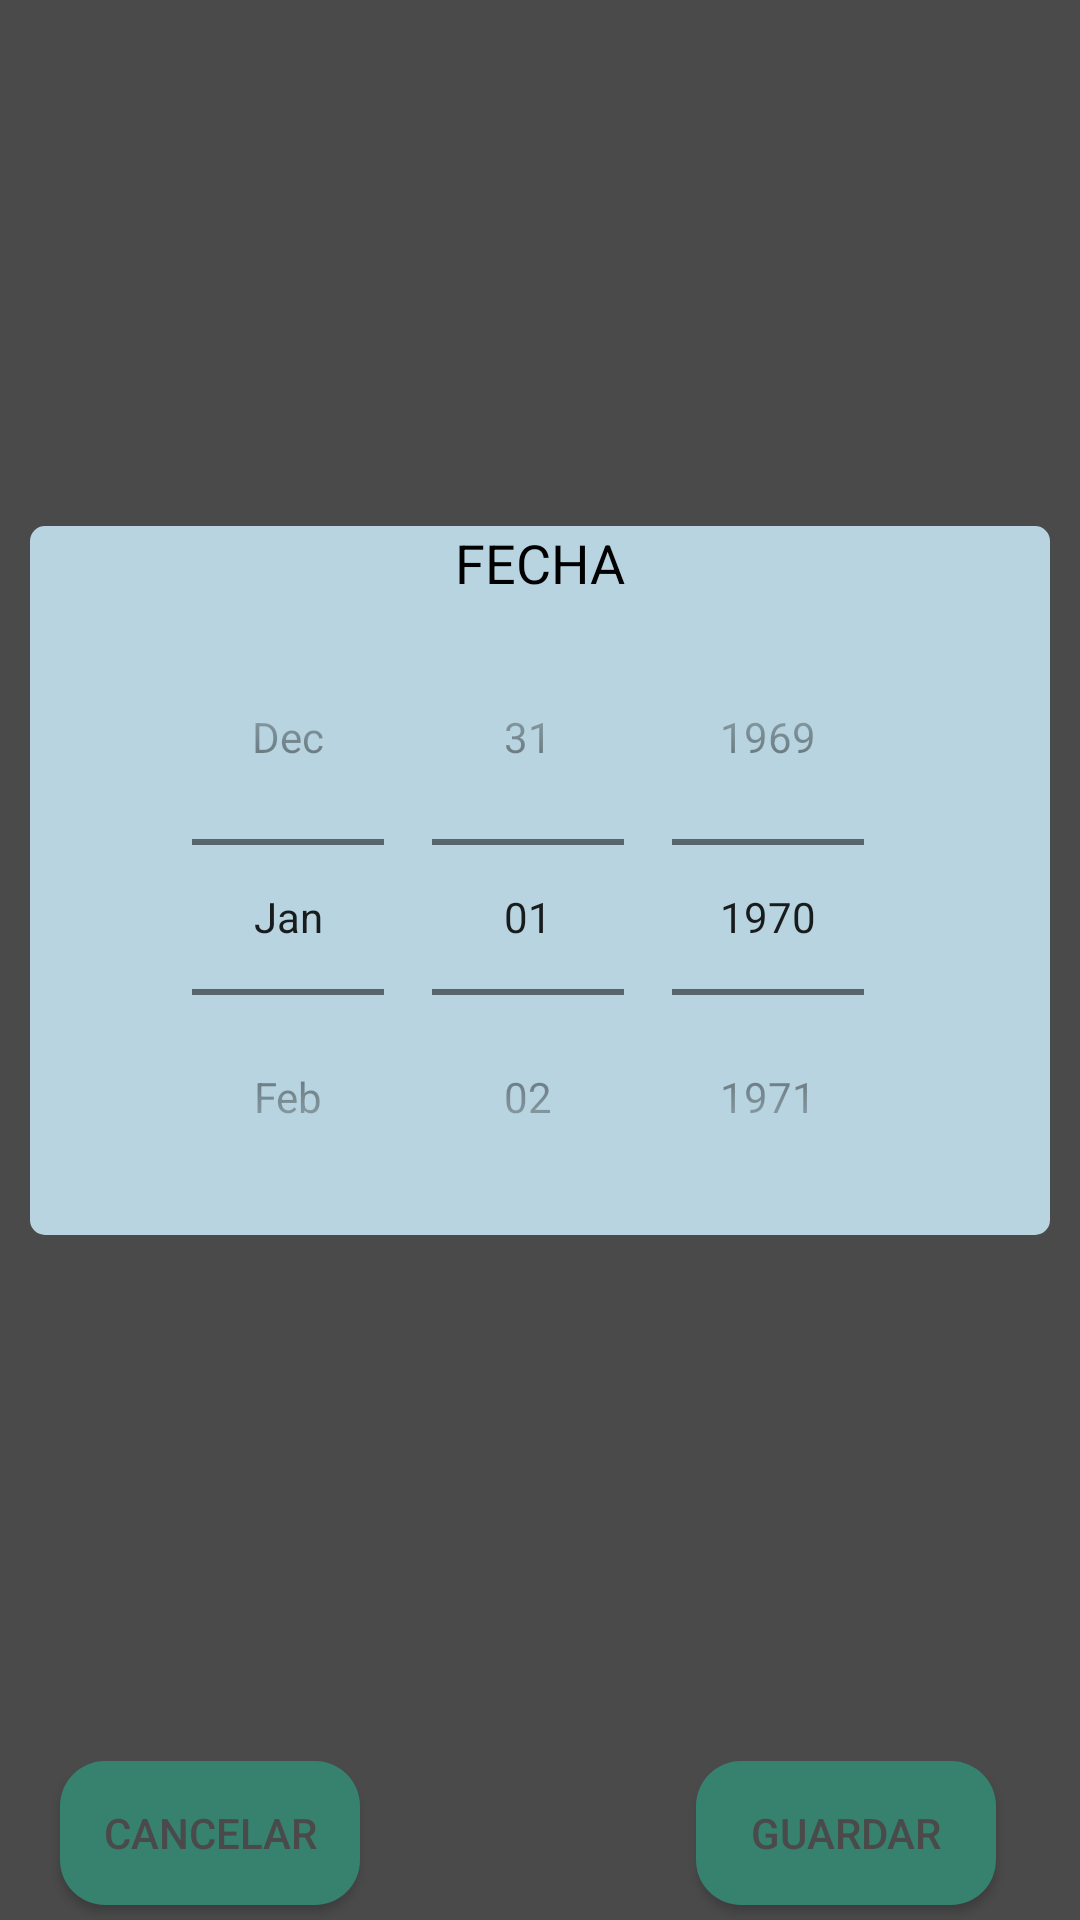

Android layout source for this screen:
<!-- AndroidManifest.xml: application theme AppTheme -->
<!-- res/layout/basic_dialog_date.xml -->
<?xml version="1.0" encoding="utf-8"?>
<androidx.constraintlayout.widget.ConstraintLayout xmlns:android="http://schemas.android.com/apk/res/android"
    xmlns:app="http://schemas.android.com/apk/res-auto"
    xmlns:tools="http://schemas.android.com/tools"
    android:layout_width="match_parent"
    android:layout_height="match_parent"
    android:background="#4A4A4A">

    <Button
        android:id="@+id/CANCELARDATE"
        android:layout_width="100dp"
        android:layout_height="wrap_content"
        android:layout_marginStart="20dp"
        android:layout_marginBottom="5dp"
        android:background="@drawable/button1"
        android:text="@string/cancelar"
        android:textColor="#4A4A4A"
        app:layout_constraintBottom_toBottomOf="parent"
        app:layout_constraintStart_toStartOf="parent" />

    <Button
        android:id="@+id/GUARDARDATE"
        android:layout_width="100dp"
        android:layout_height="wrap_content"
        android:background="@drawable/button1"
        android:text="@string/guardar"
        android:textColor="#4A4A4A"
        app:layout_constraintBottom_toBottomOf="@+id/CANCELARDATE"
        app:layout_constraintEnd_toEndOf="parent"
        app:layout_constraintHorizontal_bias="0.801"
        app:layout_constraintStart_toEndOf="@+id/CANCELARDATE"
        app:layout_constraintTop_toTopOf="@+id/CANCELARDATE"
        app:layout_constraintVertical_bias="0.0" />

    <androidx.constraintlayout.widget.ConstraintLayout
        android:layout_width="0dp"
        android:layout_height="wrap_content"
        android:layout_margin="10dp"
        android:background="@drawable/edit_text_1"
        app:layout_constraintBottom_toTopOf="@+id/CANCELARDATE"
        app:layout_constraintEnd_toEndOf="parent"
        app:layout_constraintStart_toStartOf="parent"
        app:layout_constraintTop_toTopOf="parent">

        <TextView
            android:id="@+id/textView"
            android:layout_width="wrap_content"
            android:layout_height="wrap_content"
            android:text="@string/fecha"
            android:textColor="#000000"
            android:textSize="18sp"
            app:layout_constraintEnd_toEndOf="parent"
            app:layout_constraintStart_toStartOf="parent"
            app:layout_constraintTop_toTopOf="parent" />

        <DatePicker
            android:id="@+id/calendarViewDate"
            android:layout_width="wrap_content"
            android:layout_height="wrap_content"
            android:calendarViewShown="false"
            android:datePickerMode="spinner"
            android:focusable="false"
            app:layout_constraintBottom_toBottomOf="parent"
            app:layout_constraintEnd_toEndOf="parent"
            app:layout_constraintStart_toStartOf="parent"
            app:layout_constraintTop_toBottomOf="@+id/textView" />

    </androidx.constraintlayout.widget.ConstraintLayout>

</androidx.constraintlayout.widget.ConstraintLayout>
<!-- resources referenced by this layout -->
<resources>
  <!-- drawable button1 (drawable) -->
  <?xml version="1.0" encoding="utf-8"?>
  <shape  xmlns:android="http://schemas.android.com/apk/res/android" android:shape="rectangle">
      <solid android:color="@color/colorPrimaryDark"/>
      <corners android:radius="15dp"/>
  </shape>
  <!-- drawable edit_text_1 (drawable) -->
  <?xml version="1.0" encoding="utf-8"?>
  <shape xmlns:android="http://schemas.android.com/apk/res/android" android:shape="rectangle">
      <solid android:color="@color/colorBlueLigth"/>
      <corners android:radius="5dp"/>
  </shape>
  <string name="cancelar">CANCELAR</string>
  <string name="fecha" translatable="false">FECHA</string>
  <string name="guardar">GUARDAR</string>
  <style name="AppTheme" parent="Theme.AppCompat.Light.DarkActionBar">
          
          <item name="colorPrimary">@color/colorPrimaryDark</item>
          <item name="colorPrimaryDark">@color/colorPrimaryDark</item>
          <item name="colorAccent">@color/colorPrimaryDark</item>
      </style>
  <color name="colorPrimaryDark">#37816f</color>
  <color name="colorBlueLigth">#b8d4e0</color>
</resources>
